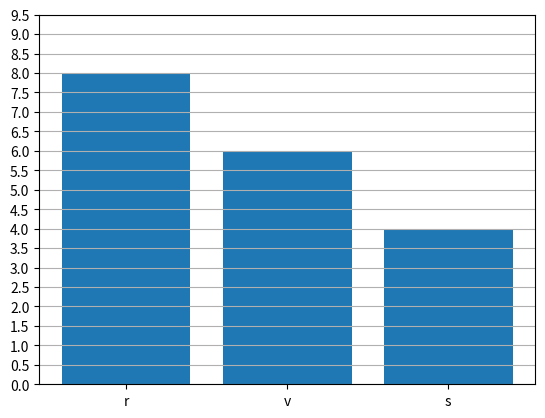

The script that saved this image:
import pandas as pd
import numpy as np
import matplotlib.pyplot as pl
a = ['r','v','s',"r"]
b = [8,6,4,2]
pl.bar(a,b)
pl.yticks(np.arange(0,10,0.5))
pl.grid(axis = 'y')
pl.show()
